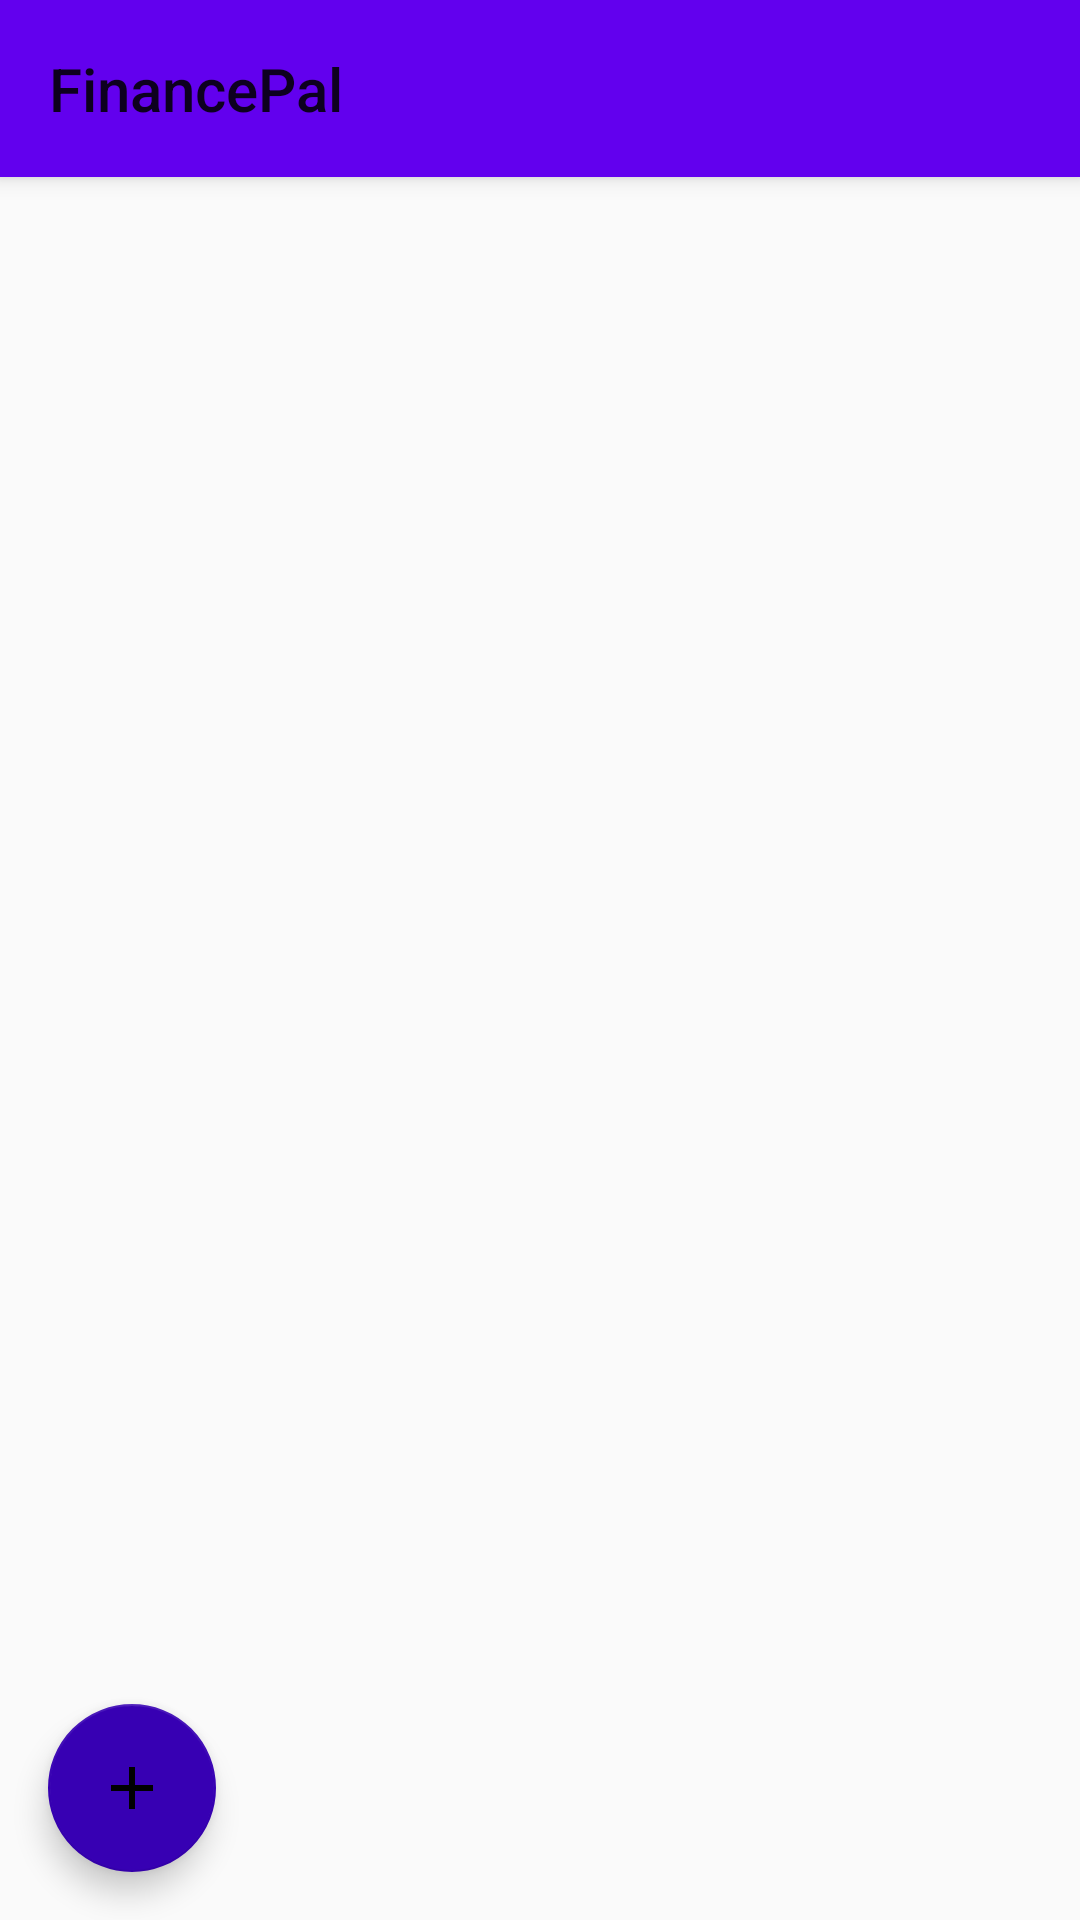

Write the Android layout XML for this screen, with the resource values it uses.
<!-- AndroidManifest.xml: activity theme AppTheme.NoActionBar -->
<!-- res/layout/activity_main.xml -->
<?xml version="1.0" encoding="utf-8"?>
<androidx.coordinatorlayout.widget.CoordinatorLayout
    xmlns:android="http://schemas.android.com/apk/res/android"
    xmlns:app="http://schemas.android.com/apk/res-auto"
    xmlns:tools="http://schemas.android.com/tools"
    android:layout_width="match_parent"
    android:layout_height="match_parent"
    tools:context=".MainActivity">

    <com.google.android.material.appbar.AppBarLayout
        android:id="@+id/appBarLayout"
        android:layout_width="match_parent"
        android:layout_height="wrap_content"
        android:theme="@style/AppTheme.PopupOverlay">

        <TextView
            android:id="@+id/title"
            android:layout_width="wrap_content"
            android:layout_height="wrap_content"
            android:gravity="center"
            android:minHeight="?actionBarSize"
            android:padding="@dimen/appbar_padding"
            android:text="@string/app_name"
            android:textAppearance="@style/TextAppearance.Widget.AppCompat.Toolbar.Title" />

        


    </com.google.android.material.appbar.AppBarLayout>

    <LinearLayout
        app:layout_behavior="@string/appbar_scrolling_view_behavior"
        android:layout_height="match_parent"
        android:layout_width="match_parent"
        tools:context="de.hska.financepal.MainActivity">

        <androidx.recyclerview.widget.RecyclerView
            android:id="@+id/recycler_view"
            android:layout_width="match_parent"
            android:layout_height="match_parent"
            tools:listitem="@layout/instrument_row"
            android:padding="14dp"
            app:layout_constraintBottom_toBottomOf="parent"
            app:layout_constraintLeft_toLeftOf="parent"
            app:layout_constraintRight_toRightOf="parent"
            app:layout_constraintTop_toTopOf="parent" />
    </LinearLayout>

    

    

    <com.google.android.material.floatingactionbutton.FloatingActionButton
        android:id="@+id/fab2"
        android:layout_width="wrap_content"
        android:layout_height="wrap_content"
        android:layout_gravity="bottom"
        android:layout_margin="16dp"
        android:src="@drawable/ic_add_black_24dp" />


</androidx.coordinatorlayout.widget.CoordinatorLayout>
<!-- res/layout/instrument_row.xml (included above) -->
<?xml version="1.0" encoding="utf-8"?>
<androidx.cardview.widget.CardView
    xmlns:android="http://schemas.android.com/apk/res/android"
    android:layout_width="match_parent"
    android:layout_height="wrap_content"
    android:layout_margin="12dp">
<LinearLayout
    android:layout_width="match_parent"
    android:layout_height="wrap_content"
    android:orientation="vertical"
    android:padding="12dp">

    <TextView
        android:id="@+id/typ"
        android:layout_width="match_parent"
        android:layout_height="wrap_content"
        android:textSize="14sp"/>
    <TextView
        android:id="@+id/name"
        android:layout_width="match_parent"
        android:layout_height="wrap_content"
        android:textSize="14sp"/>

    <TextView
        android:id="@+id/kurs"
        android:layout_width="match_parent"
        android:layout_height="wrap_content"
        android:textSize="14sp"/>
    <TextView
        android:id="@+id/wert"
        android:layout_width="match_parent"
        android:layout_height="wrap_content"
        android:textSize="14sp"/>

</LinearLayout>
</androidx.cardview.widget.CardView>
<!-- resources referenced by this layout -->
<resources>
  <color name="darkModeBackground">#252525</color>
  <dimen name="appbar_padding">16dp</dimen>
  <dimen name="fab_margin">16dp</dimen>
  <!-- drawable ic_add_black_24dp (drawable) -->
  <?xml version="1.0"?>
      <vector android:viewportHeight="24.0" android:viewportWidth="24.0" android:height="24dp" android:width="24dp" xmlns:android="http://schemas.android.com/apk/res/android">
  
      <path android:pathData="M19,13h-6v6h-2v-6H5v-2h6V5h2v6h6v2z" android:fillColor="#FF000000"/>
  
  </vector>
  <string name="app_name">FinancePal</string>
  <style name="AppTheme.PopupOverlay" parent="ThemeOverlay.AppCompat.Light" />
  <style name="AppTheme.NoActionBar">
          <item name="windowActionBar">false</item>
          <item name="windowNoTitle">true</item>
      </style>
</resources>
